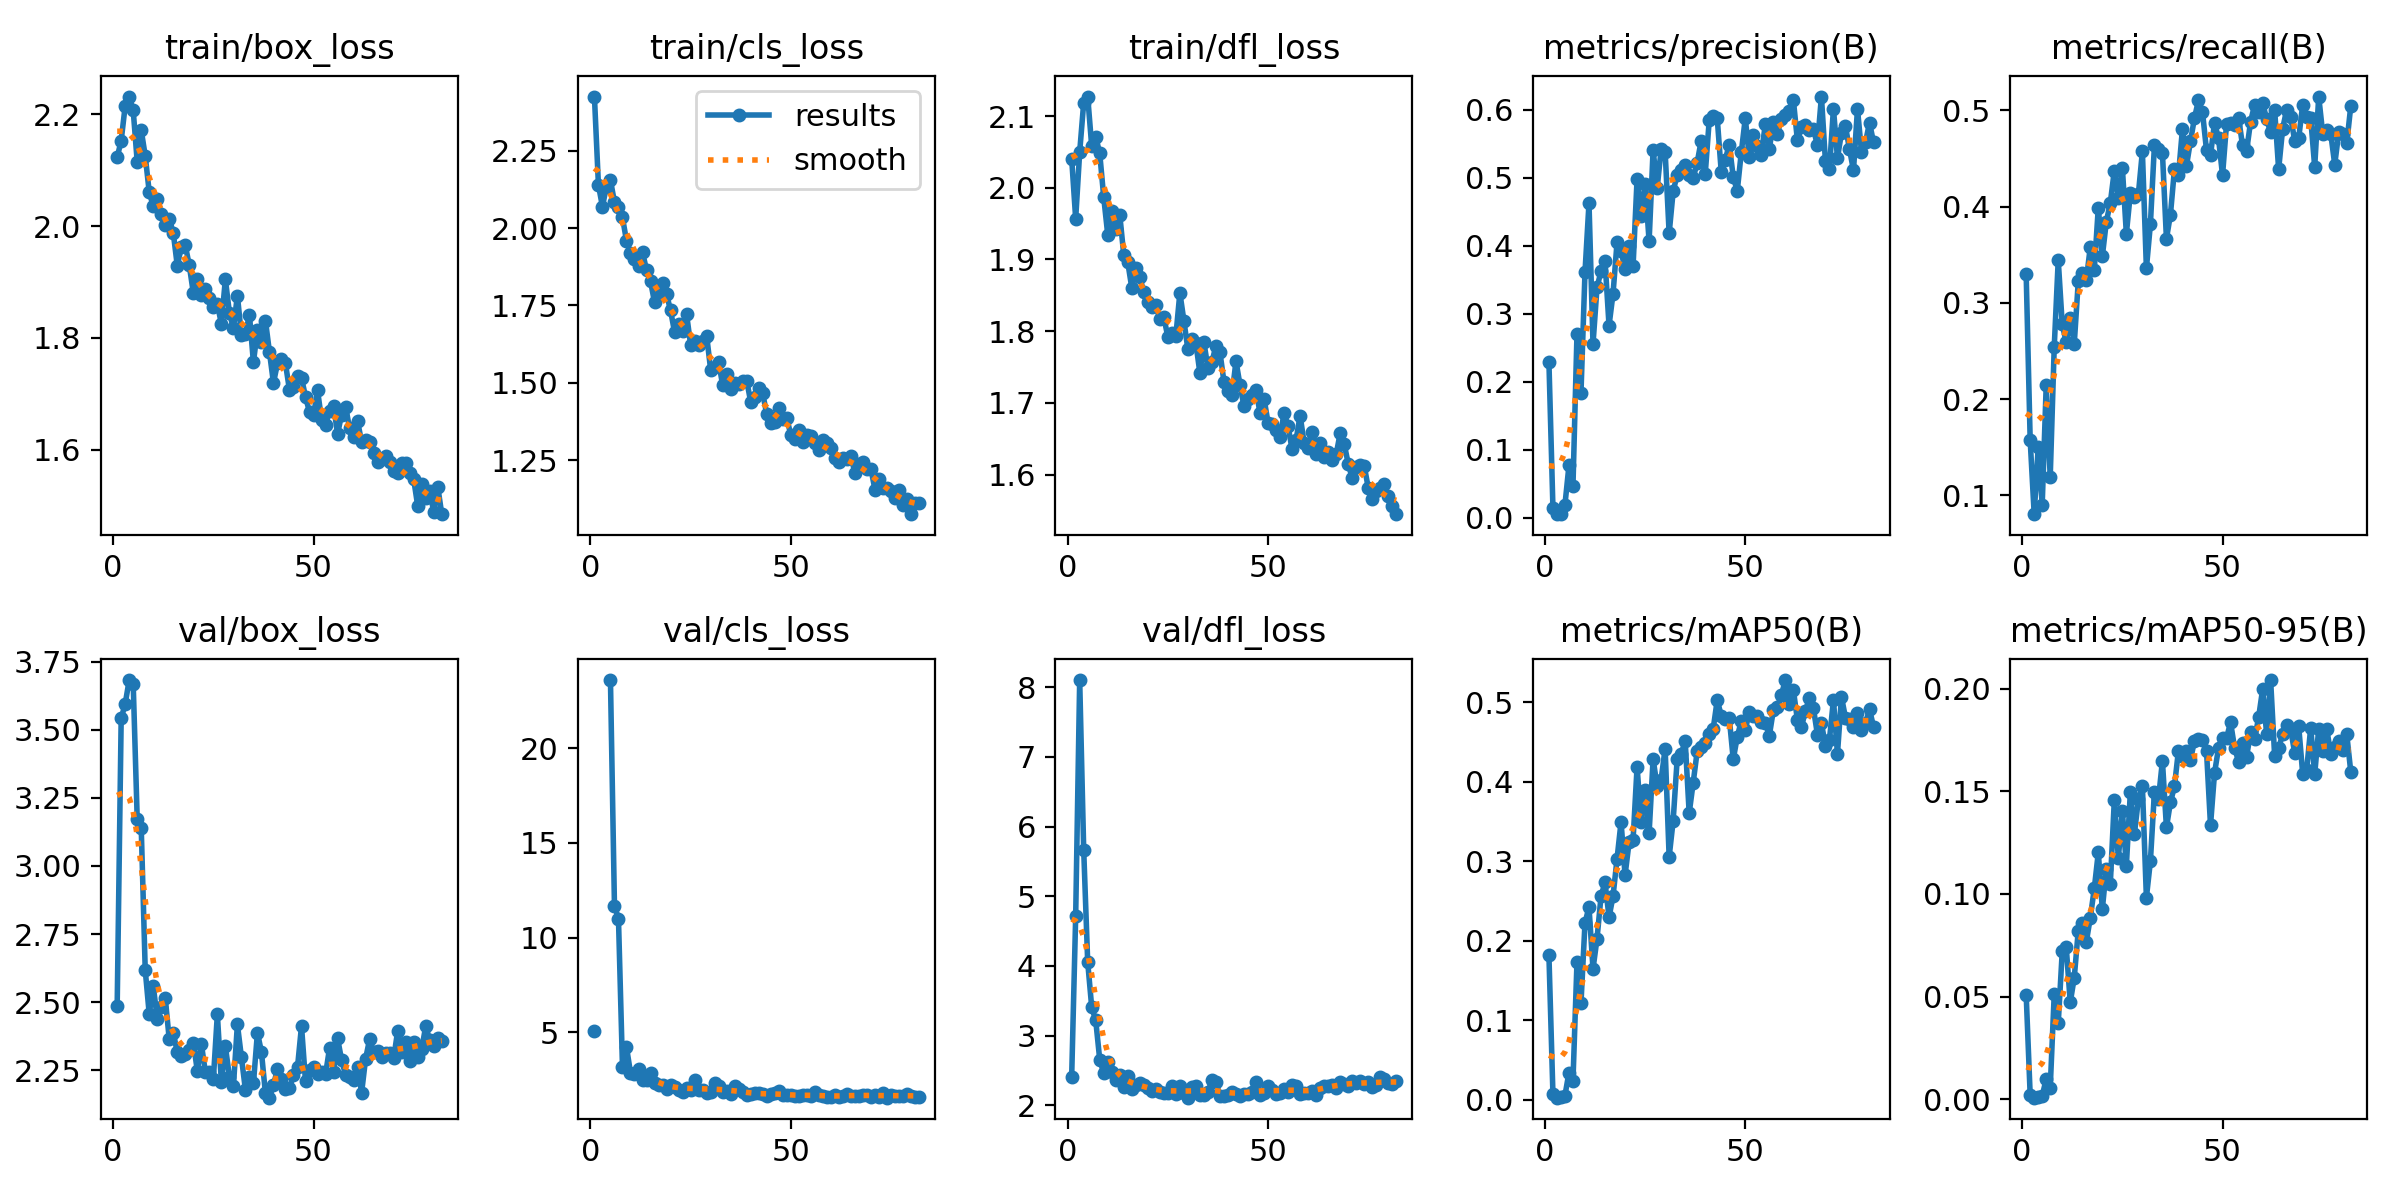

The data file committed next to this chart (first rows):
epoch, time, train/box_loss, train/cls_loss, train/dfl_loss, metrics/precision(B), metrics/recall(B), metrics/mAP50(B), metrics/mAP50-95(B), val/box_loss, val/cls_loss, val/dfl_loss, lr/pg0, lr/pg1, lr/pg2
1, 13.56, 2.123, 2.424, 2.04, 0.2289, 0.3296, 0.1819, 0.05089, 2.486, 5.049, 2.409, 0.00048, 0.00048, 0.00048
2, 25.99, 2.153, 2.139, 1.957, 0.01407, 0.1574, 0.00724, 0.00192, 3.542, inf, 4.715, 0.0009776, 0.0009776, 0.0009776
3, 38.33, 2.215, 2.069, 2.05, 0.00493, 0.08055, 0.00265, 0.00068, 3.595, inf, 8.102, 0.001473, 0.001473, 0.001473
4, 51.01, 2.232, 2.134, 2.118, 0.00529, 0.1499, 0.00307, 0.00092, 3.682, inf, 5.668, 0.001965, 0.001965, 0.001965
5, 63.53, 2.207, 2.155, 2.127, 0.0189, 0.09046, 0.00529, 0.00146, 3.668, 23.61, 4.053, 0.00198, 0.00198, 0.00198
6, 75.66, 2.115, 2.083, 2.058, 0.07658, 0.2144, 0.03432, 0.00986, 3.172, 11.69, 3.407, 0.001975, 0.001975, 0.001975
7, 87.91, 2.172, 2.067, 2.071, 0.04663, 0.119, 0.02371, 0.00544, 3.141, 10.99, 3.219, 0.00197, 0.00197, 0.00197
8, 100.1, 2.126, 2.034, 2.048, 0.2695, 0.254, 0.1729, 0.05104, 2.618, 3.164, 2.656, 0.001965, 0.001965, 0.001965
9, 112.3, 2.061, 1.959, 1.986, 0.1837, 0.3445, 0.1217, 0.0369, 2.456, 4.208, 2.46, 0.00196, 0.00196, 0.00196
10, 124.6, 2.036, 1.92, 1.935, 0.361, 0.2776, 0.2224, 0.07198, 2.561, 2.863, 2.615, 0.001955, 0.001955, 0.001955
11, 136.9, 2.049, 1.902, 1.967, 0.4627, 0.259, 0.2427, 0.07397, 2.439, 2.78, 2.474, 0.00195, 0.00195, 0.00195
12, 149.3, 2.022, 1.877, 1.943, 0.2551, 0.2838, 0.1646, 0.04713, 2.483, 3.06, 2.358, 0.001946, 0.001946, 0.001946
13, 161.5, 2.001, 1.922, 1.962, 0.3387, 0.2577, 0.2027, 0.05922, 2.514, 2.454, 2.44, 0.001941, 0.001941, 0.001941
14, 173.7, 2.013, 1.865, 1.906, 0.3624, 0.3222, 0.2558, 0.08211, 2.363, 2.457, 2.26, 0.001936, 0.001936, 0.001936
15, 186.2, 1.988, 1.829, 1.896, 0.378, 0.3309, 0.2739, 0.08599, 2.388, 2.841, 2.424, 0.001931, 0.001931, 0.001931
16, 198.7, 1.929, 1.76, 1.86, 0.2823, 0.3234, 0.2297, 0.07648, 2.317, 2.336, 2.233, 0.001926, 0.001926, 0.001926
17, 210.8, 1.962, 1.785, 1.887, 0.3294, 0.3581, 0.2563, 0.0884, 2.304, 2.229, 2.286, 0.001921, 0.001921, 0.001921
18, 223.1, 1.965, 1.822, 1.875, 0.405, 0.3346, 0.3034, 0.1027, 2.308, 2.232, 2.32, 0.001916, 0.001916, 0.001916
19, 235.5, 1.93, 1.787, 1.854, 0.3921, 0.399, 0.3497, 0.1202, 2.325, 2.018, 2.295, 0.001911, 0.001911, 0.001911
20, 247.9, 1.88, 1.734, 1.84, 0.3658, 0.3482, 0.2826, 0.09251, 2.352, 2.233, 2.243, 0.001906, 0.001906, 0.001906
21, 260.1, 1.905, 1.664, 1.833, 0.3992, 0.3841, 0.3238, 0.1123, 2.249, 2.097, 2.208, 0.001901, 0.001901, 0.001901
22, 272.2, 1.877, 1.692, 1.836, 0.3702, 0.404, 0.3274, 0.105, 2.348, 1.948, 2.227, 0.001896, 0.001896, 0.001896
23, 284.5, 1.888, 1.668, 1.817, 0.4983, 0.4374, 0.419, 0.146, 2.244, 1.832, 2.185, 0.001891, 0.001891, 0.001891
24, 297, 1.871, 1.722, 1.819, 0.4431, 0.4089, 0.3498, 0.1175, 2.245, 2.046, 2.171, 0.001886, 0.001886, 0.001886
25, 309.1, 1.855, 1.623, 1.792, 0.4913, 0.4404, 0.3899, 0.1404, 2.219, 1.925, 2.177, 0.001881, 0.001881, 0.001881
26, 321.3, 1.86, 1.637, 1.797, 0.4066, 0.3718, 0.3356, 0.1137, 2.456, 2.448, 2.283, 0.001876, 0.001876, 0.001876
27, 333.6, 1.826, 1.622, 1.794, 0.5413, 0.4139, 0.429, 0.1497, 2.206, 1.934, 2.165, 0.001871, 0.001871, 0.001871
28, 345.9, 1.905, 1.635, 1.853, 0.4844, 0.4102, 0.3943, 0.1291, 2.339, 1.957, 2.271, 0.001866, 0.001866, 0.001866
29, 358.2, 1.845, 1.652, 1.815, 0.5417, 0.413, 0.403, 0.1461, 2.227, 1.785, 2.174, 0.001861, 0.001861, 0.001861
30, 370.6, 1.817, 1.543, 1.775, 0.5384, 0.4572, 0.442, 0.1526, 2.191, 1.847, 2.109, 0.001856, 0.001856, 0.001856
31, 382.9, 1.876, 1.551, 1.79, 0.4181, 0.3358, 0.3056, 0.09823, 2.419, 2.325, 2.268, 0.001852, 0.001852, 0.001852
32, 395.2, 1.805, 1.569, 1.783, 0.4798, 0.3817, 0.351, 0.116, 2.299, 2.13, 2.272, 0.001847, 0.001847, 0.001847
33, 407.3, 1.807, 1.492, 1.742, 0.5044, 0.4634, 0.4283, 0.1497, 2.178, 1.833, 2.147, 0.001842, 0.001842, 0.001842
34, 419.8, 1.842, 1.529, 1.785, 0.511, 0.4597, 0.4349, 0.1461, 2.225, 1.888, 2.145, 0.001837, 0.001837, 0.001837
35, 431.9, 1.756, 1.481, 1.749, 0.519, 0.456, 0.4518, 0.1648, 2.202, 1.723, 2.191, 0.001832, 0.001832, 0.001832
36, 444.3, 1.814, 1.501, 1.757, 0.5041, 0.3665, 0.3605, 0.1325, 2.388, 2.134, 2.357, 0.001827, 0.001827, 0.001827
37, 456.4, 1.792, 1.497, 1.78, 0.4995, 0.3916, 0.3991, 0.1446, 2.317, 1.985, 2.329, 0.001822, 0.001822, 0.001822
38, 468.9, 1.831, 1.507, 1.77, 0.5223, 0.4387, 0.4386, 0.1525, 2.165, 1.841, 2.139, 0.001817, 0.001817, 0.001817
39, 481.1, 1.775, 1.508, 1.73, 0.5546, 0.4325, 0.4437, 0.1699, 2.15, 1.702, 2.139, 0.001812, 0.001812, 0.001812
40, 493.6, 1.719, 1.439, 1.716, 0.5051, 0.4808, 0.4494, 0.1673, 2.196, 1.715, 2.143, 0.001807, 0.001807, 0.001807
41, 505.8, 1.755, 1.455, 1.711, 0.5845, 0.4424, 0.4601, 0.1696, 2.254, 1.784, 2.19, 0.001802, 0.001802, 0.001802
42, 518.5, 1.763, 1.485, 1.758, 0.5913, 0.4679, 0.4671, 0.1653, 2.219, 1.772, 2.167, 0.001797, 0.001797, 0.001797
43, 530.9, 1.754, 1.466, 1.725, 0.5875, 0.4919, 0.503, 0.1747, 2.183, 1.715, 2.139, 0.001792, 0.001792, 0.001792
44, 543.2, 1.707, 1.399, 1.695, 0.5088, 0.5105, 0.4835, 0.1757, 2.185, 1.646, 2.157, 0.001787, 0.001787, 0.001787
45, 555.6, 1.713, 1.372, 1.705, 0.5266, 0.4981, 0.479, 0.175, 2.232, 1.753, 2.161, 0.001782, 0.001782, 0.001782
46, 567.8, 1.731, 1.373, 1.711, 0.5489, 0.4585, 0.4805, 0.1697, 2.261, 1.776, 2.195, 0.001777, 0.001777, 0.001777
47, 580.2, 1.729, 1.419, 1.718, 0.5009, 0.4535, 0.4283, 0.1334, 2.412, 1.867, 2.339, 0.001772, 0.001772, 0.001772
48, 592.6, 1.694, 1.383, 1.686, 0.4808, 0.487, 0.4569, 0.1589, 2.209, 1.703, 2.145, 0.001767, 0.001767, 0.001767
49, 604.9, 1.668, 1.387, 1.706, 0.5372, 0.4709, 0.4764, 0.1712, 2.252, 1.673, 2.178, 0.001762, 0.001762, 0.001762
50, 617, 1.662, 1.332, 1.673, 0.5876, 0.4325, 0.4652, 0.1761, 2.264, 1.682, 2.271, 0.001757, 0.001757, 0.001757
51, 629.3, 1.707, 1.32, 1.671, 0.53, 0.4858, 0.4881, 0.1759, 2.237, 1.611, 2.213, 0.001752, 0.001752, 0.001752
52, 642.3, 1.654, 1.349, 1.662, 0.5632, 0.487, 0.4828, 0.1837, 2.245, 1.606, 2.168, 0.001748, 0.001748, 0.001748
53, 655.8, 1.645, 1.309, 1.653, 0.5467, 0.4843, 0.4828, 0.1713, 2.236, 1.653, 2.176, 0.001743, 0.001743, 0.001743
54, 668.9, 1.67, 1.331, 1.686, 0.5334, 0.4919, 0.476, 0.1645, 2.332, 1.659, 2.229, 0.001738, 0.001738, 0.001738
55, 681.2, 1.678, 1.329, 1.668, 0.5792, 0.4634, 0.4743, 0.1735, 2.244, 1.647, 2.192, 0.001733, 0.001733, 0.001733
56, 693.7, 1.628, 1.307, 1.635, 0.5421, 0.4577, 0.4582, 0.1669, 2.368, 1.829, 2.298, 0.001728, 0.001728, 0.001728
57, 706, 1.663, 1.282, 1.649, 0.5822, 0.4882, 0.4901, 0.1787, 2.288, 1.671, 2.276, 0.001723, 0.001723, 0.001723
58, 718.2, 1.677, 1.317, 1.682, 0.5648, 0.5056, 0.4937, 0.1753, 2.233, 1.601, 2.168, 0.001718, 0.001718, 0.001718
59, 730.4, 1.638, 1.307, 1.645, 0.5866, 0.4981, 0.5093, 0.186, 2.225, 1.585, 2.181, 0.001713, 0.001713, 0.001713
60, 742.8, 1.622, 1.288, 1.637, 0.5927, 0.5081, 0.5282, 0.1997, 2.215, 1.548, 2.173, 0.001708, 0.001708, 0.001708
... 22 more rows
